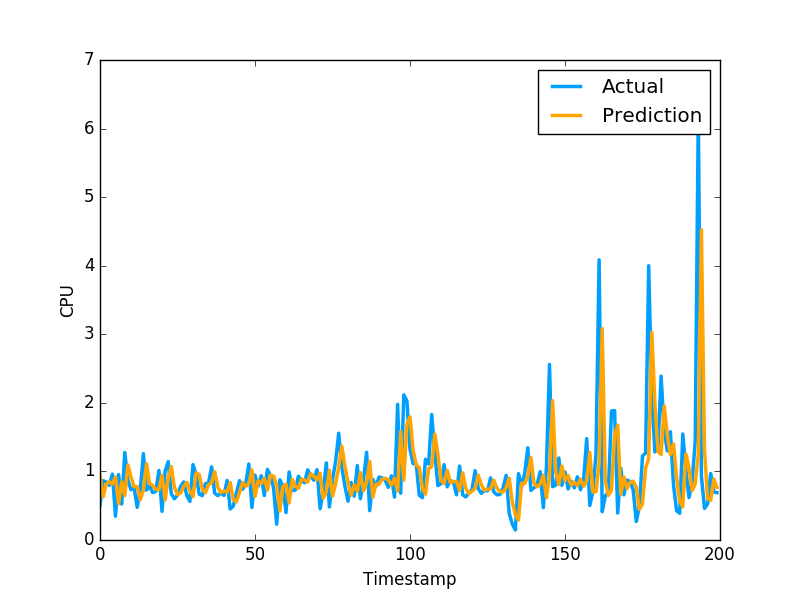

The file beside this chart, header and first rows:
9.486959335692031203e-01, 5.082880258560180664e-01
6.276097489940734020e-01, 8.640019893646240234e-01
8.139165720700031192e-01, 8.469420075416564941e-01
8.524564291897255286e-01, 7.976629734039306641e-01
8.169643908321589931e-01, 9.608020186424257592e-01
9.201336367734850308e-01, 3.470349907875061035e-01
5.288307021750914272e-01, 9.546210169792177513e-01
8.508620015767038858e-01, 5.251880288124084473e-01
6.479038394686904567e-01, 1.275226235389709695e+00
1.093431726659775283e+00, 8.723750114440917969e-01
9.223604360981888517e-01, 7.321749925613403320e-01
7.762967056916132425e-01, 7.640249729156494141e-01
7.785643600872214076e-01, 4.752210080623626154e-01
5.885514970071523688e-01, 7.414129972457885742e-01
7.264930145176260456e-01, 1.258002042770385520e+00
1.112613558832284077e+00, 7.274609804153442383e-01
8.226633114942378810e-01, 7.892770171165466309e-01
7.949133651039632653e-01, 6.914690136909484863e-01
7.375973937974646955e-01, 7.093830108642578125e-01
7.360810892482765322e-01, 1.014547944068908691e+00
9.441215395796419552e-01, 4.182830154895783026e-01
5.838041180277061537e-01, 1.002280950546264648e+00
8.937230725118502361e-01, 1.143296003341674805e+00
1.070426041443723664e+00, 6.746559739112854004e-01
7.728528353545114360e-01, 6.009536385536193848e-01
6.607137744716519157e-01, 6.538079977035522461e-01
6.858140296302570604e-01, 7.814120054244995117e-01
7.792710005027398967e-01, 8.469259738922119141e-01
8.412023609416633407e-01, 6.482390165328979492e-01
7.163479496316866868e-01, 5.623700022697448730e-01
6.310042931037425085e-01, 1.099647998809814453e+00
9.805335118941337358e-01, 9.541710019111632191e-01
9.555630572475606321e-01, 6.694499850273132324e-01
7.449594051126809946e-01, 6.464660167694091797e-01
6.906191885881695081e-01, 8.223180174827575684e-01
8.057776201417187201e-01, 8.300920128822326660e-01
8.354613122895857558e-01, 1.067314028739929199e+00
9.963103571960606475e-01, 6.827279925346374512e-01
7.686232977254114918e-01, 6.464239954948425293e-01
6.924624356954389715e-01, 6.881093978881835938e-01
7.153973294416540174e-01, 6.500350236892700195e-01
6.956504145217479174e-01, 8.693690299987792969e-01
8.379724273507835886e-01, 4.518609941005706787e-01
5.871919109836550854e-01, 4.952389895915984552e-01
5.573050004565662796e-01, 6.850870251655578613e-01
6.915174859655384143e-01, 8.653740286827087402e-01
8.402322885422656151e-01, 7.400469779968261719e-01
7.806548088657253581e-01, 8.204330205917358398e-01
8.176451985909581888e-01, 1.108605027198791504e+00
1.022814993831430375e+00, 4.751499891281127930e-01
6.341644697953647825e-01, 9.457899928092955433e-01
8.641277476184366924e-01, 7.877500057220458984e-01
8.235106051437460772e-01, 9.367713332176208496e-01
9.025874721976591131e-01, 6.470239758491516113e-01
7.275606128287163132e-01, 1.029777050018310325e+00
9.455956982512714326e-01, 9.328820109367371716e-01
9.322480913462528607e-01, 7.528370022773742676e-01
7.982911443291150766e-01, 2.307340055704117099e-01
4.225107398120230839e-01, 8.772729635238647461e-01
7.808207397192999943e-01, 7.876309752464294434e-01
8.142989100074220499e-01, 3.992269933223724365e-01
... 979 more rows
